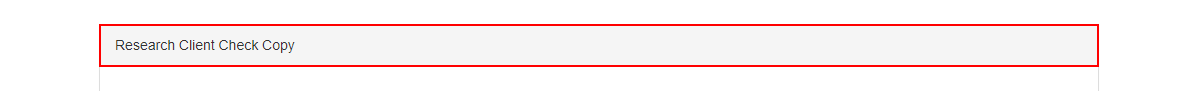
Task: Robotic Enterprise Framework
Workflow: System1_UpdateWorkItem

Step 1: find the element in window 'ACME System 1 - Work Items' (chrome.exe)

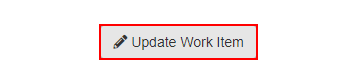
Step 2 [then]: click on the button 'Update Work Item' in window 'ACME System 1 - Work Items' (chrome.exe)

Step 3: type a value into the text box in window 'ACME System 1' (chrome.exe) (no picture)

Step 4: click on the button in window 'ACME System 1' (chrome.exe) (no picture)

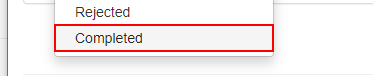
Step 5: click on the link 'Completed' in window 'ACME System 1' (chrome.exe)

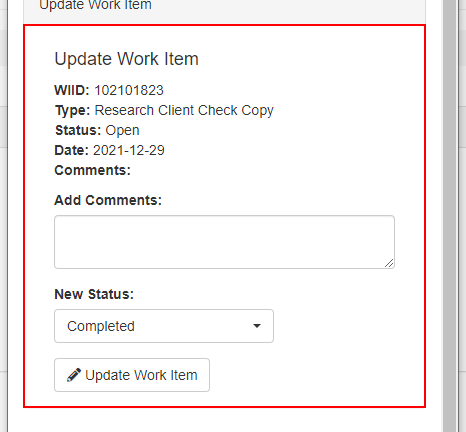
Step 6: click on the element in window 'ACME System 1' (chrome.exe)

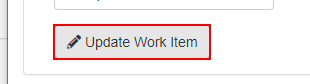
Step 7: click on the button in window 'ACME System 1' (chrome.exe)

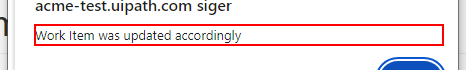
Step 8: find the text 'Work Item was updated accordingly' in window 'ACME System 1 - Google Chrome' (chrome.exe)

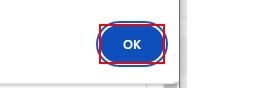
Step 9 [then]: click on the push button in window 'ACME System 1 - Google Chrome' (chrome.exe)

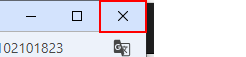
Step 10: click on the push button 'Luk' in window 'ACME System 1 - Google Chrome' (chrome.exe)
